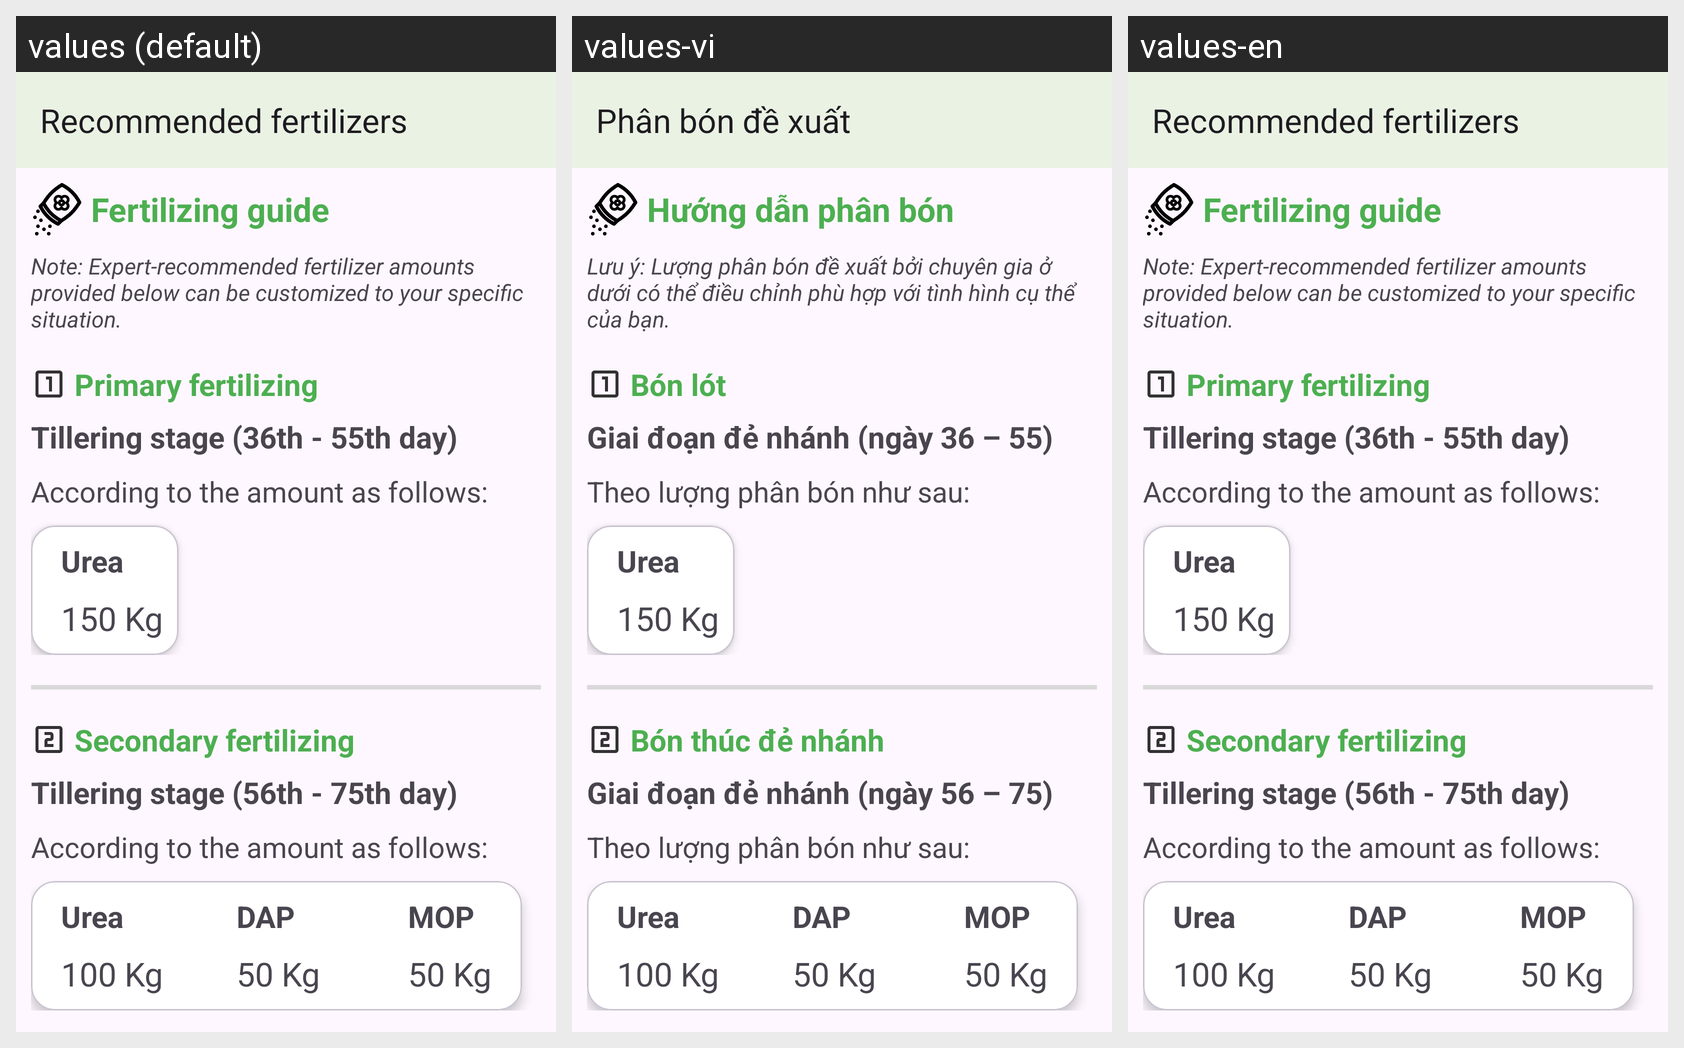

This grid shows one Android layout under several languages. Give, for every string resource on the screen, its name, the default text and each shown locale's text.
Android screen res/layout/activity_view_fer_calculate.xml rendered under 3 locales, left to right: values (default), values-vi, values-en. Device: Nexus 5 (rendered at 1080×1920; each locale shown at half size, 540×960, under a caption strip naming it); theme Theme.RiceGrow.
Strings drawn on this screen, with the default value and each locale's value (text and hints the layout hard-codes, and strings that could not be matched under every locale, appear in the picture but are not listed):

recommended_fertilizers
  values: Recommended fertilizers
  values-vi: Phân bón đề xuất
  values-en: Recommended fertilizers

fertilizing_guide
  values: Fertilizing guide
  values-vi: Hướng dẫn phân bón
  values-en: Fertilizing guide

note_expert_recommended_fertilizer_amounts_provided_below_can_be_customized_to_your_specific_situation
  values: Note: Expert-recommended fertilizer amounts provided below can be customized to your specific situation.
  values-vi: Lưu ý: Lượng phân bón đề xuất bởi chuyên gia ở dưới có thể điều chỉnh phù hợp với tình hình cụ thể của bạn.
  values-en: Note: Expert-recommended fertilizer amounts provided below can be customized to your specific situation.

primary_fertilizing
  values: Primary fertilizing
  values-vi: Bón lót
  values-en: Primary fertilizing

tillering_stage_36th_55th_day
  values: Tillering stage (36th - 55th day)
  values-vi: Giai đoạn đẻ nhánh (ngày 36 – 55)
  values-en: Tillering stage (36th - 55th day)

according_to_the_amount_as_follows
  values: According to the amount as follows:
  values-vi: Theo lượng phân bón như sau:
  values-en: According to the amount as follows:

secondary_fertilizing
  values: Secondary fertilizing
  values-vi: Bón thúc đẻ nhánh
  values-en: Secondary fertilizing

tillering_stage_56th_75th_day
  values: Tillering stage (56th - 75th day)
  values-vi: Giai đoạn đẻ nhánh (ngày 56 – 75)
  values-en: Tillering stage (56th - 75th day)
